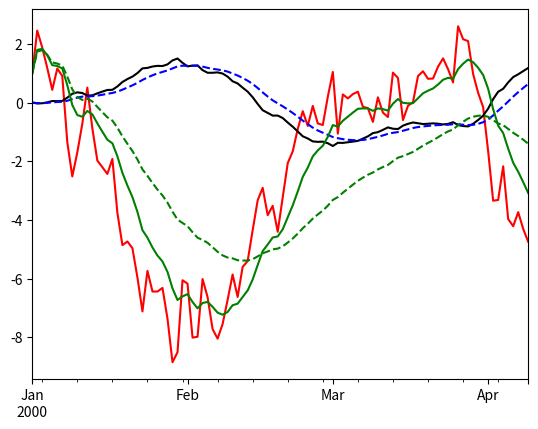

This figure's Python source:
import pandas as pd
import numpy as np
import matplotlib.pyplot as plt

#returns series, slowEMA - fastEMA and histogram; EMA of MACD
def MACD( series, fast, slow, signal ):
    slowEMA = series.ewm( span = slow ).mean()
    fastEMA = series.ewm( span = fast ).mean()
    MACD = slowEMA - fastEMA
    histogram = MACD.ewm( span = signal ).mean()

    return( MACD, histogram )

#returns exponential moving average
def EMA( series, n ):
    ema = series.ewm( span = n ).mean()

    return( ema )

s = pd.Series( np.random.randn(100),
               index=pd.date_range('1/1/2000',
               periods=100) )

s = s.cumsum()
'''
r5 = s.rolling( window = 5 )
r10 = s.rolling( window = 10 )
r20 = s.rolling( window = 20 )

r5.mean().plot( style = 'b--' )
r10.mean().plot( style = 'r--' )
r20.mean().plot( style = 'g--' )
s.plot( style = 'k' )
'''

ema10 = EMA( s, 10 )
ema50 = EMA( s, 50 )

macd, hist = MACD( s, 12, 26, 9 )

s.plot( style = 'r' )
macd.plot( style = 'k' )
hist.plot( style = 'b--' )

ema10.plot( style = 'g' )
ema50.plot( style = 'g--' )

plt.show()
